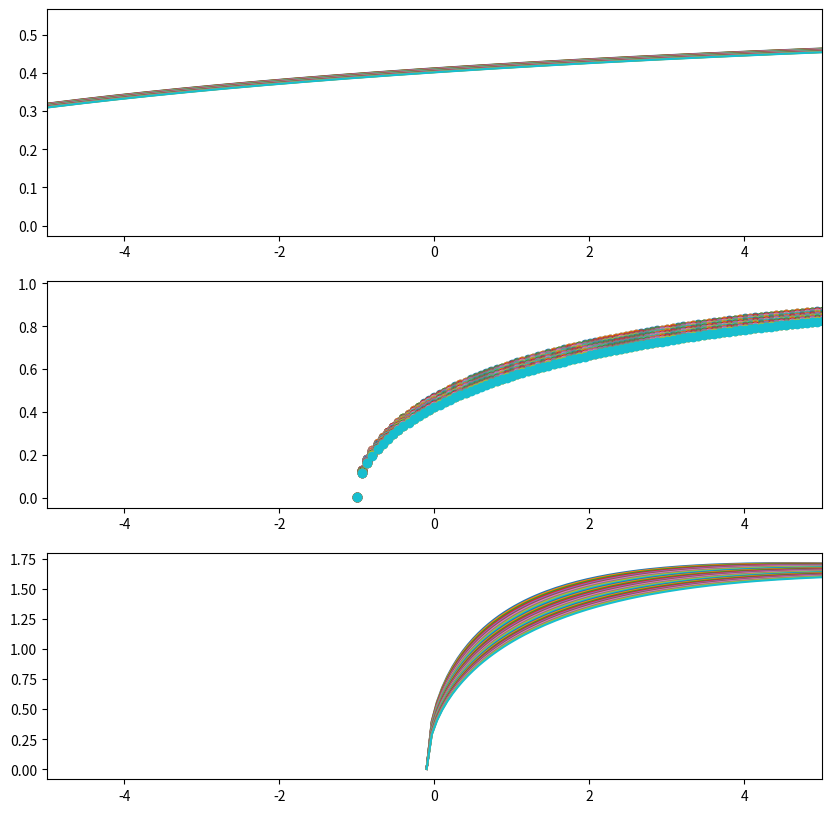

Write the Python code that produced this figure.
"""
REPRODUCE FIG 2 OF PAPER
"""
import matplotlib.pyplot as plt
import numpy as np
#import eberg as eb


def int_freq(mf_1, mf_2):
    return -1.0/(1.0+np.power(mf_1-mf_2,2))

def int_mom(rho,mu):
    kappa_squared = np.sqrt(mu*rho)*4.0/np.pi 
    def interaction(en_1,en_2):
        return np.sqrt(rho/(en_1*en_2))/(2*np.pi) * np.log((np.power(np.sqrt(en_1)+np.sqrt(en_2),2)+kappa_squared)/(np.power(np.sqrt(en_1)-np.sqrt(en_2),2)+kappa_squared))
    return interaction

def dos(x):
    return np.sqrt(x)

phonon_freq = 0.1
rydberg = 13.6

rho = rydberg/phonon_freq
en_list = np.linspace(0.00001,40,600)



plt.figure(figsize=(10,10))

#make first subplot
plt.subplot(3,1,1)
mu = 10

coupling_list = np.array([dos(en_list)*int_mom(rho,mu)(en,en_list) for en in en_list])
for i in range(30):
    plt.plot(en_list-mu,coupling_list[i,:])
plt.xlim(-5,5)

#make second subplot
plt.subplot(3,1,2)
mu = 1

coupling_list = np.array([dos(en_list)*int_mom(rho,mu)(en,en_list) for en in en_list])
for i in range(30):
    plt.plot(en_list-mu,coupling_list[i,:],'o')
plt.xlim(-5,5)



#make third subplot
plt.subplot(3,1,3)
mu = .1

coupling_list = np.array([dos(en_list)*int_mom(rho,mu)(en,en_list) for en in en_list])
for i in range(30):
    plt.plot(en_list-mu,coupling_list[i,:])
plt.xlim(-5,5)



plt.show()



